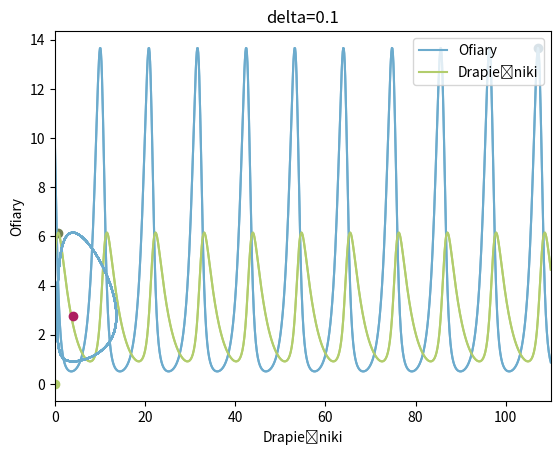

Here is the Python script that generated this plot:
import matplotlib.pyplot as plt
import numpy as np
import pandas
from scipy.integrate import odeint

# ustawienie wartości początkowych
liczofiar = 10
liczdrapiez = 5
y0 = [liczofiar, liczdrapiez]  # [ofiary,drapiezniki] w tys. warunki początkowe

# ustawienie punktów czasowych
t = np.linspace(0, 110, num=1000)

# ustawienie pararmetrów
alpha = 1.1     # wspólczynnik przyrostu ofiar
beta = 0.4      # częstośc umierania ofiar na skutek drapieżnictwa (skuteczność polowań)
delta = 0.1    # wspólczynnik przyrostu drapieżników (współczynnik rozrodczości drapieżników z uwzględnieniem drapieżnictwa)
gamma = 0.4     # wspólczynnik umierania drapieżników (śmiertelność w populacji drapieżników)


params = [alpha, beta, delta, gamma]    # ułożenie kolejności parametrów

def sim(variables, t, params):

    x = variables[0]    # poziom populacji ofiar
    y = variables[1]    # poziom populacji drapieznikow

    alpha = params[0]
    beta = params[1]
    delta = params[2]
    gamma = params[3]

    # zapisanie równań
    dxdt = alpha*x-beta*x*y
    dydt = delta * x*y-gamma * y

    return([dxdt, dydt])


yode = odeint(sim, y0, t, args=(params,))

############# IZZZZZZZZZZZZZZZZZZZZA ####################
t = t.reshape(1, 1000)
wszystko = np.concatenate((yode, t.T), axis=1)
wszystko = pandas.DataFrame(wszystko, columns=['ofiary', 'drapiezniki', 'czas'])
maxo = max(wszystko['ofiary'])
maxd = max(wszystko['drapiezniki'])
idxmaxo = wszystko['ofiary'].idxmax()
maxot = wszystko.loc[idxmaxo, 'czas']
idxmaxd = wszystko['drapiezniki'].idxmax()
maxdt = wszystko.loc[idxmaxd, 'czas']
roznicat = abs(maxot-maxdt)
mino = min(wszystko['ofiary'])
mind = min(wszystko['drapiezniki'])
print('Maksymalna liczba ofiar:', maxo)
print('Minimalna liczba ofiar:', mino)
print('Maksymalna liczba drapieżników:', maxd)
print('Minimalna liczba drapieżników:', mind)
print('Czas odnowienia populacji', roznicat)
maxt = max(wszystko['czas'])
# czas odnawiania populacji
vvv = [0, 100]
plt.plot(wszystko['czas'], wszystko['ofiary'], color="#6CABCD")
plt.plot(wszystko['czas'], wszystko['drapiezniki'], color="#B2CD6C")
plt.plot(maxot, maxo, "o", color="#41748F")
plt.plot(maxdt, maxd, "o", color="#727F52")
# wyswietlenie wyników
plt.autoscale(enable=True, axis='x', tight=True)
plt.xlabel('Czas')
plt.ylabel('Liczebność populacji [tys.]')
plt.legend(['Ofiary', 'Drapieżniki'], loc='upper right')
plt.title('delta='+str(delta))
plt.show()
# przebieg czasowy
plt.plot(wszystko['czas'], wszystko['ofiary'], color="#6CABCD")
plt.plot(wszystko['czas'], wszystko['drapiezniki'], color="#B2CD6C")
# wyswietlenie wyników
plt.autoscale(enable=True, axis='x', tight=True)
plt.xlabel('Czas')
plt.ylabel('Liczebność populacji [tys.]')
plt.legend(['Ofiary', 'Drapieżniki'], loc='upper right')
plt.title('czas='+str(maxt))
plt.show()
# portret fazowy
N1 = 0
P1 = 0
N2 = gamma/delta
P2 = alpha/beta
plt.plot(N1, P1, 'o', color='#B2CD6C')
plt.plot(N2, P2, 'o', color='#AD1E60')
plt.plot(yode[:, 0], yode[:, 1], color="#6CABCD")
plt.xlabel('Drapieżniki')
plt.ylabel('Ofiary')
plt.title('delta='+str(delta))
# plt.legend(['Punkt stacjonarny niestabilny', 'Punkt stacjonarny stabilny'], loc='upper right')
plt.show()







#stabilnośc modelu przeanalizować
#portret fazowy sie zamknie
#przeanalizowac dzialanie odelu dla zmieniajacych sie wspolczynnikow alfa, gamma, beta...
#Model drapieżnik-ofiara - Model volterra lotki z modyfikacją....
#zaimplemetowac roznice miedzy maximum (czas odradzania sie miedzy ofiarami)
#wyroznic maksima i stworzyc wektor wyników
#gui?
#dla jednego wspolczynnika jeszcze klasyczny
#dla modyfikacji jeszcze wziac pod uwagę punkt stacjonarny i szczególnie dla pojemności (jak wpływają warunki początkowe)
#stałe parametryu i zmieniamy pojemnośc środowiska